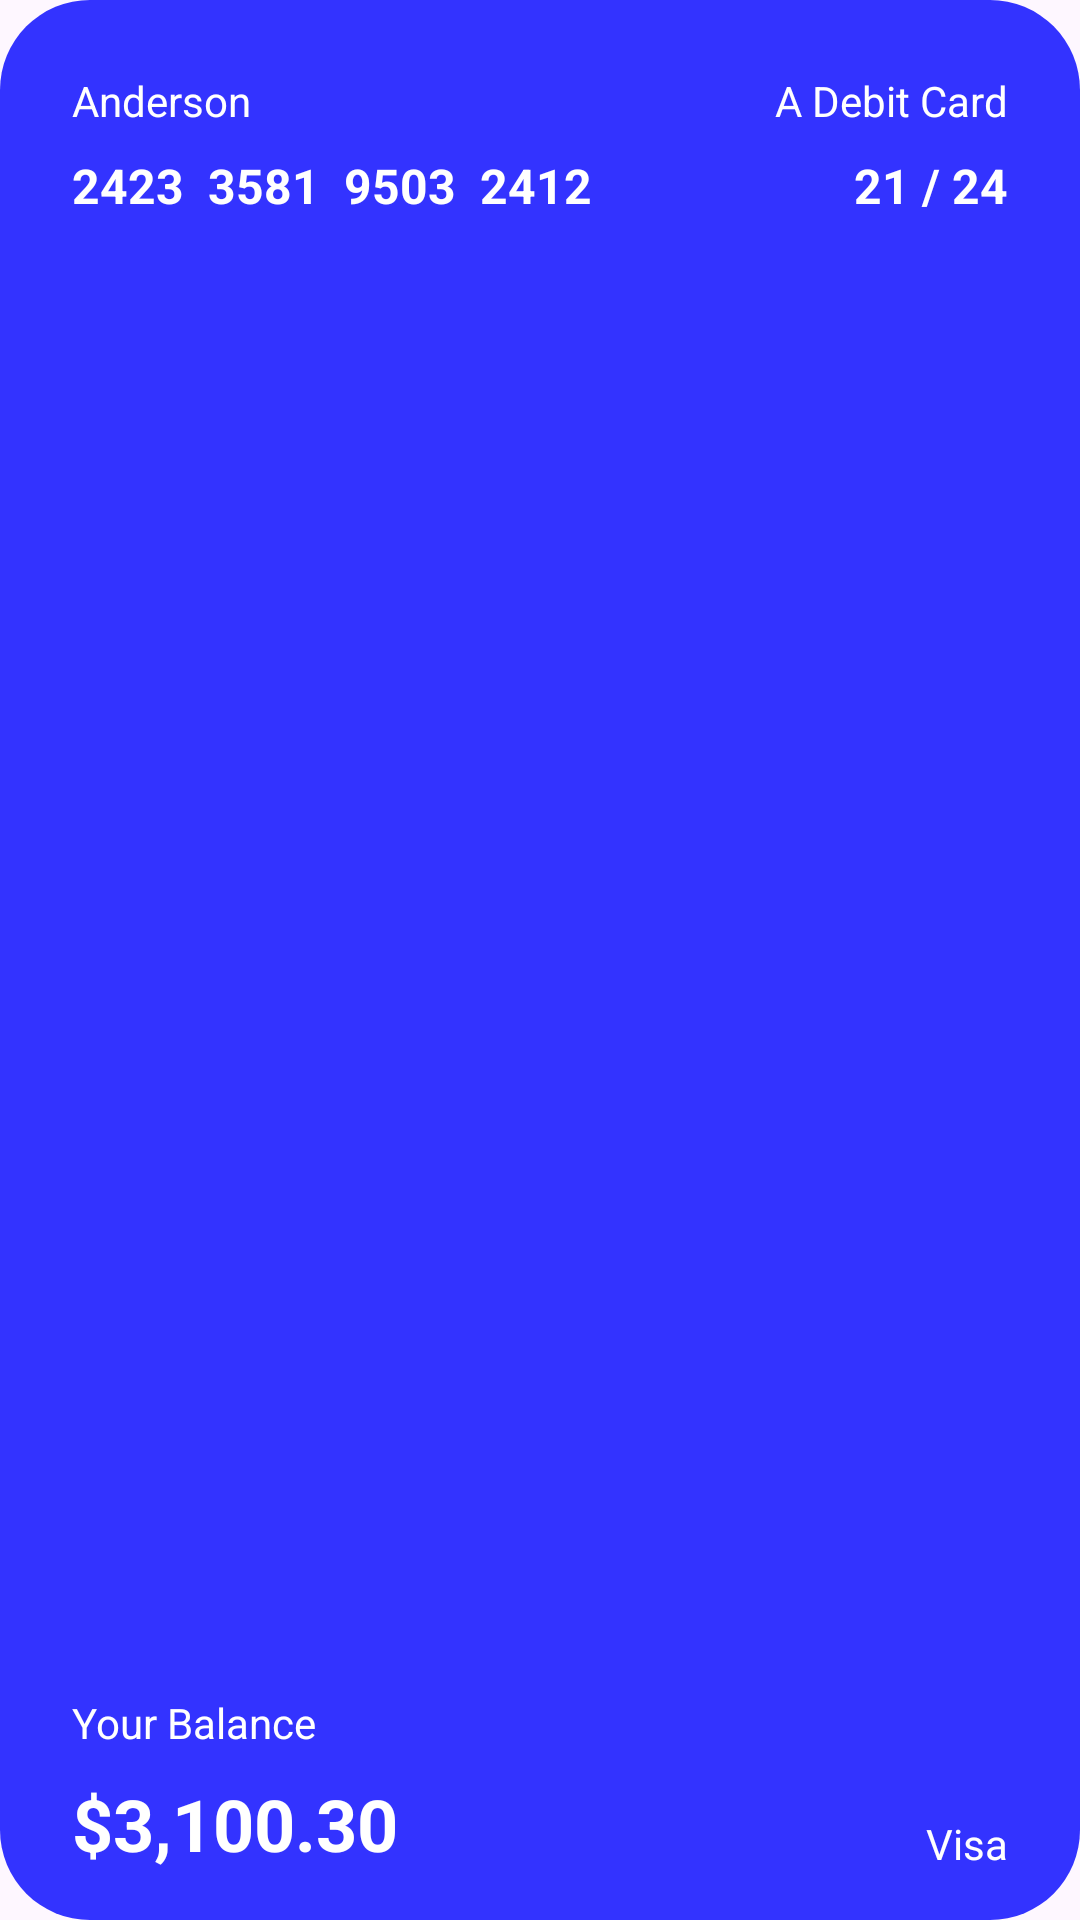

Produce the Android XML layout that renders to this screen, including the resource entries it uses.
<!-- AndroidManifest.xml: application theme Theme.Standard_assignment_4 -->
<!-- res/layout/card_item1.xml -->
<?xml version="1.0" encoding="utf-8"?>
<androidx.constraintlayout.widget.ConstraintLayout xmlns:android="http://schemas.android.com/apk/res/android"
    xmlns:app="http://schemas.android.com/apk/res-auto"
    xmlns:tools="http://schemas.android.com/tools"
    android:id="@+id/constraintLayout"
    android:layout_width="match_parent"
    android:layout_height="200dp"
    android:layout_margin="5dp"
    android:backgroundTint="@color/neon_blue"
    android:background="@drawable/border_layout">

    <TextView
        android:id="@+id/tv_name"
        android:layout_width="wrap_content"
        android:layout_height="wrap_content"
        android:layout_marginStart="24dp"
        android:layout_marginTop="24dp"
        android:text="Anderson"
        android:textColor="@color/white"
        app:layout_constraintStart_toStartOf="parent"
        app:layout_constraintTop_toTopOf="parent" />

    <TextView
        android:id="@+id/tv_card_num"
        android:layout_width="wrap_content"
        android:layout_height="wrap_content"
        android:layout_marginStart="24dp"
        android:layout_marginTop="8dp"
        android:text="2423  3581  9503  2412"
        android:textColor="@color/white"
        android:textSize="16sp"
        android:textStyle="bold"
        app:layout_constraintStart_toStartOf="parent"
        app:layout_constraintTop_toBottomOf="@+id/tv_name" />

    <TextView
        android:id="@+id/tv_title_balance"
        android:layout_width="wrap_content"
        android:layout_height="wrap_content"
        android:layout_marginStart="24dp"
        android:layout_marginBottom="8dp"
        android:text="Your Balance"
        android:textColor="@color/white"
        app:layout_constraintBottom_toTopOf="@+id/tv_balance_num"
        app:layout_constraintStart_toStartOf="parent" />

    <TextView
        android:id="@+id/tv_balance_num"
        android:layout_width="wrap_content"
        android:layout_height="wrap_content"
        android:layout_marginStart="24dp"
        android:layout_marginBottom="16dp"
        android:text="$3,100.30"
        android:textColor="@color/white"
        android:textSize="24sp"
        android:textStyle="bold"
        app:layout_constraintBottom_toBottomOf="parent"
        app:layout_constraintStart_toStartOf="parent" />

    <TextView
        android:id="@+id/tv_card_type"
        android:layout_width="wrap_content"
        android:layout_height="wrap_content"
        android:layout_marginTop="24dp"
        android:layout_marginEnd="24dp"
        android:text="A Debit Card"
        android:textColor="@color/white"
        app:layout_constraintEnd_toEndOf="parent"
        app:layout_constraintTop_toTopOf="parent" />

    <TextView
        android:id="@+id/tv_expire_date"
        android:layout_width="wrap_content"
        android:layout_height="wrap_content"
        android:layout_marginTop="8dp"
        android:layout_marginEnd="24dp"
        android:text="21 / 24"
        android:textColor="@color/white"
        android:textSize="16sp"
        android:textStyle="bold"
        app:layout_constraintEnd_toEndOf="parent"
        app:layout_constraintTop_toBottomOf="@+id/tv_card_type" />

    <TextView
        android:id="@+id/tv_visa"
        android:layout_width="wrap_content"
        android:layout_height="wrap_content"
        android:layout_marginEnd="24dp"
        android:layout_marginBottom="16dp"
        android:text="Visa"
        android:textColor="@color/white"
        app:layout_constraintBottom_toBottomOf="parent"
        app:layout_constraintEnd_toEndOf="parent" />
</androidx.constraintlayout.widget.ConstraintLayout>
<!-- resources referenced by this layout -->
<resources>
  <color name="neon_blue">#3333FF</color>
  <color name="white">#FFFFFFFF</color>
  <!-- drawable border_layout (drawable) -->
  <?xml version="1.0" encoding="utf-8"?>
  <shape xmlns:android="http://schemas.android.com/apk/res/android"
      android:shape="rectangle">
      <corners android:radius="30dp"/>
      <solid android:color="@color/dim_gray"/>
  </shape>
  
  
  
  
  
  
  
  
  
  
  
  
  
  <style name="Theme.Standard_assignment_4" parent="Base.Theme.Standard_assignment_4" />
  <color name="dim_gray">#666666</color>
  <style name="Base.Theme.Standard_assignment_4" parent="Theme.Material3.DayNight.NoActionBar">
          <item name="colorPrimary">@color/free_speech_blue</item>
      </style>
  <color name="free_speech_blue">#4747CE</color>
</resources>
